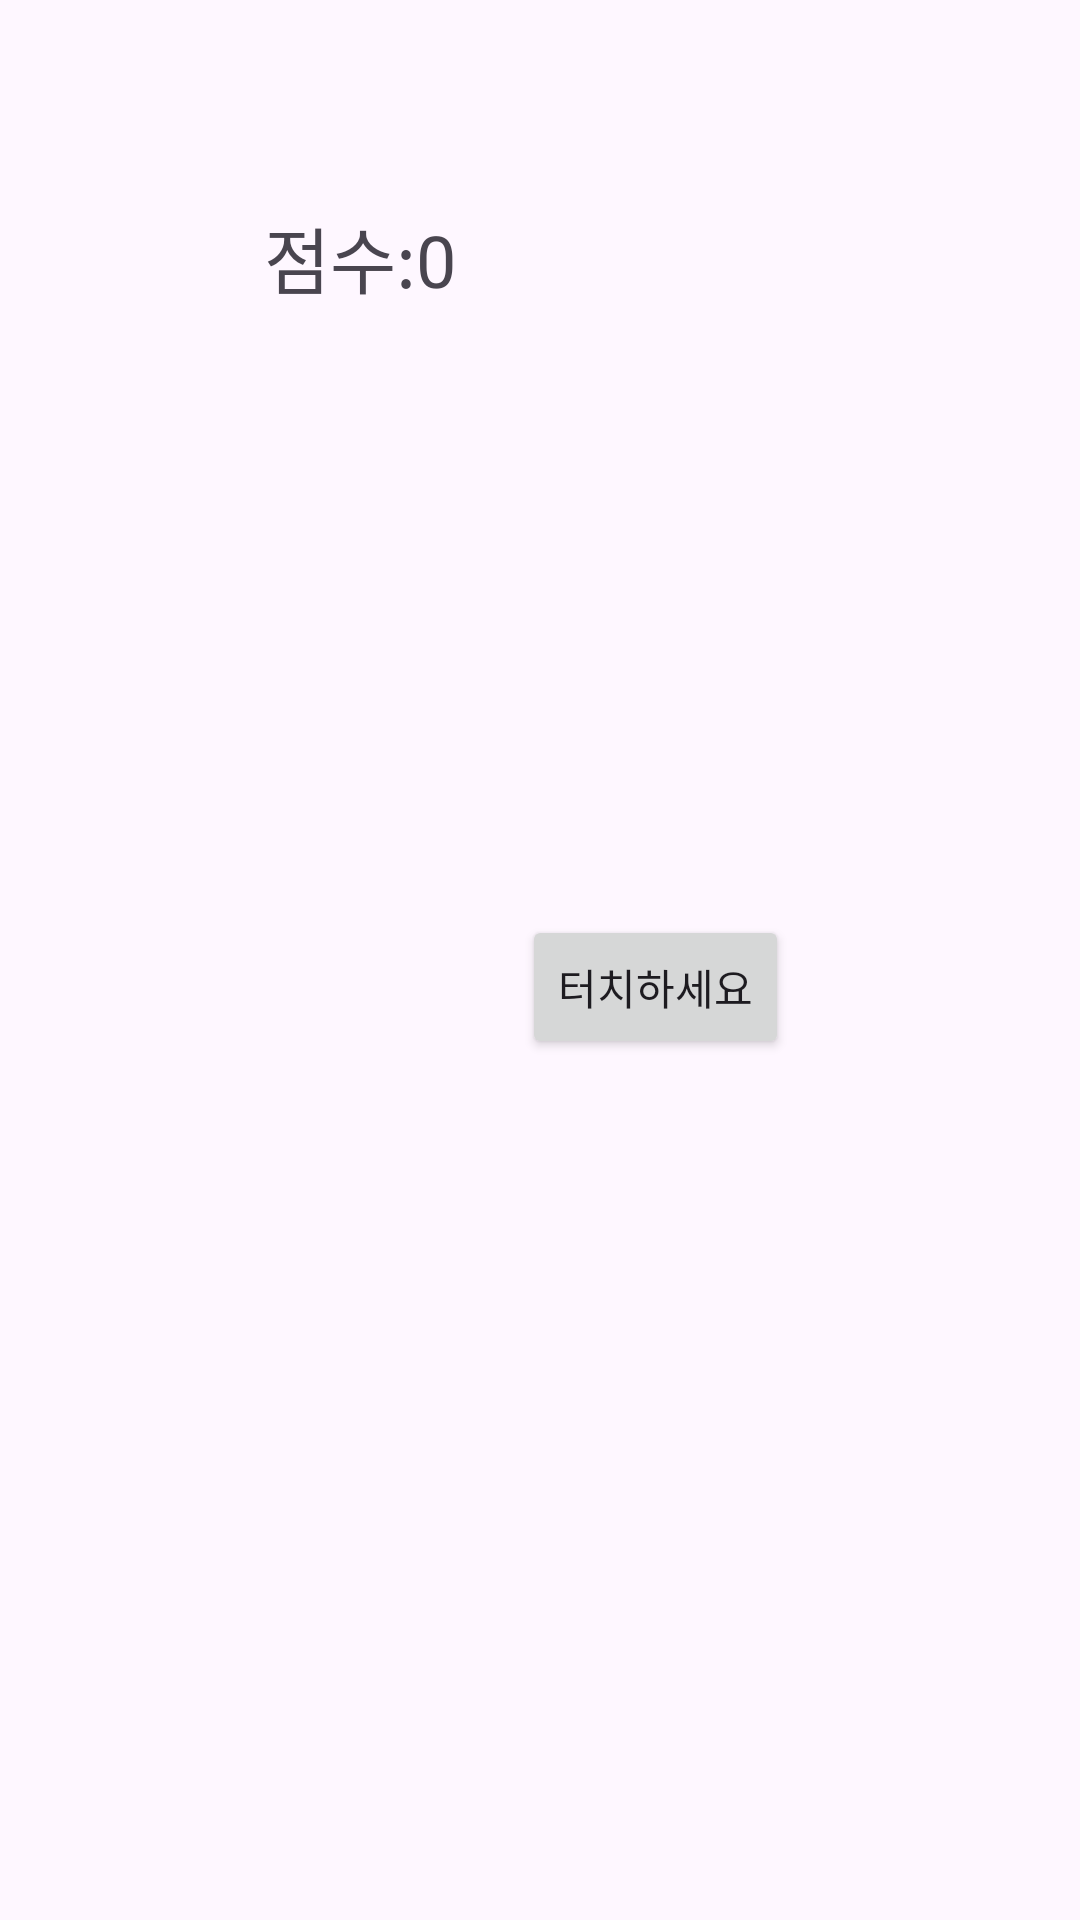

Here is an Android app screen rendered from its layout file. Give the layout XML and the strings, colors and styles it references.
<!-- AndroidManifest.xml: application theme Theme._0807 -->
<!-- res/layout/thread_game1.xml -->
<?xml version="1.0" encoding="utf-8"?>
<RelativeLayout xmlns:android="http://schemas.android.com/apk/res/android"
    android:layout_width="match_parent"
    android:layout_height="match_parent"
    android:id="@+id/layout"
    xmlns:tools="http://schemas.android.com/tools">

    <TextView
        android:id="@+id/textView"
        android:layout_width="wrap_content"
        android:layout_height="wrap_content"
        android:layout_alignParentStart="true"
        android:layout_alignParentTop="true"
        android:layout_marginStart="88dp"
        android:layout_marginTop="68dp"
        android:textSize="24sp"
        tools:context=".Thread_Game1"
        android:text="점수:0" />

    <Button
        android:id="@+id/button"
        android:layout_width="wrap_content"
        android:layout_height="wrap_content"
        android:layout_alignParentTop="true"
        android:layout_alignParentEnd="true"
        android:layout_marginTop="305dp"
        android:layout_marginEnd="97dp"
        tools:context=".Thread_Game1"
        android:text="터치하세요" />
</RelativeLayout>
<!-- resources referenced by this layout -->
<resources>
  <style name="Theme._0807" parent="Base.Theme._0807" />
  <style name="Base.Theme._0807" parent="Theme.Material3.DayNight.NoActionBar">
          
          
      </style>
</resources>
